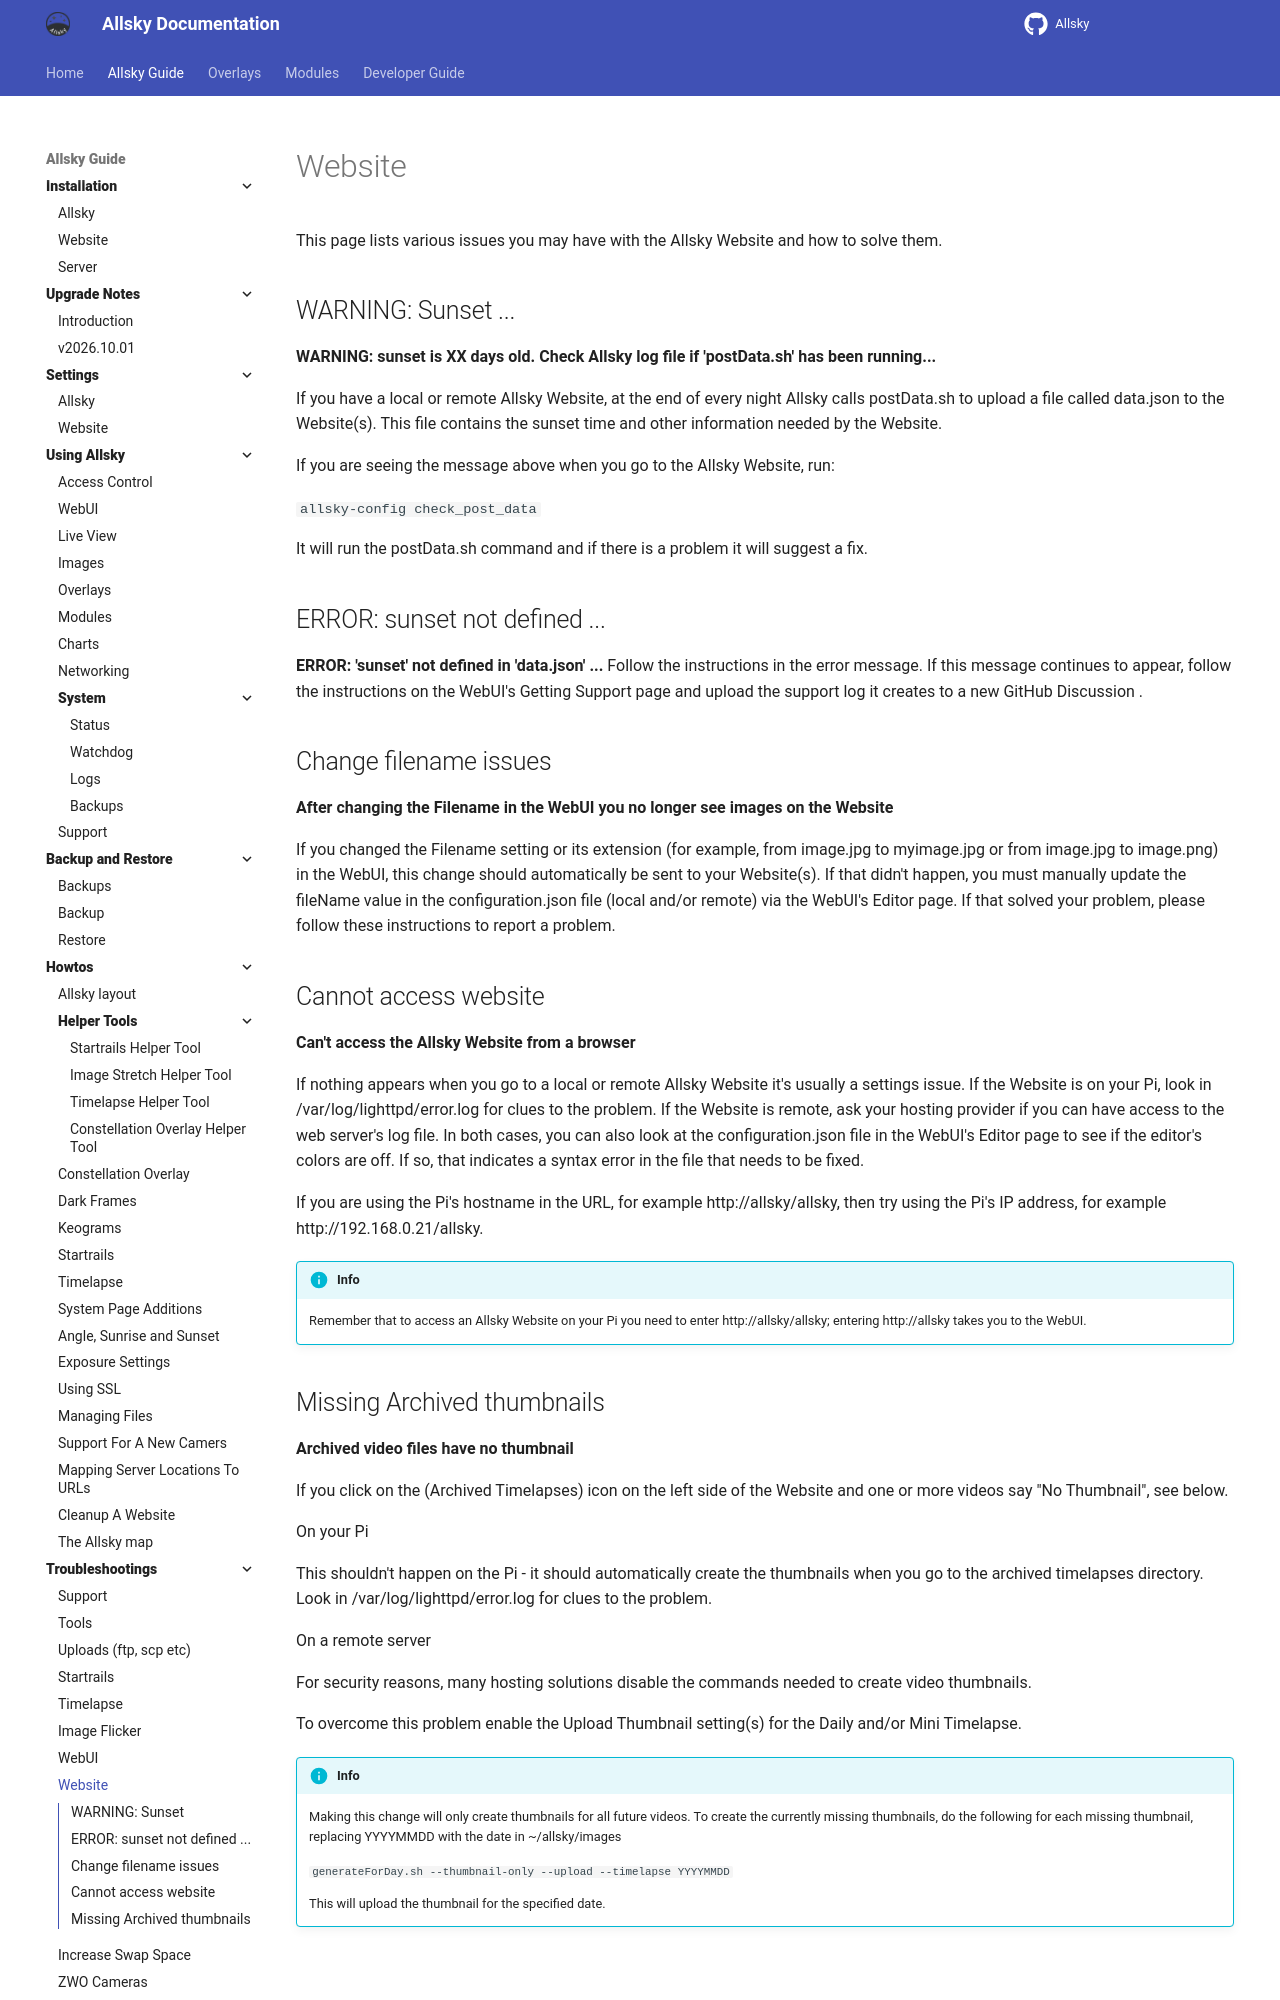

repository: AllskyTeam/allsky · page: allsky_guide/troubleshooting/website.html · generator: mkdocs

This page lists various issues you may have with the Allsky Website and how to solve them.

## WARNING: Sunset ... { data-toc-label="WARNING: Sunset" }
**WARNING: sunset is XX days old. Check Allsky log file if 'postData.sh' has been running...**

If you have a local or remote Allsky Website, at the end of every night Allsky calls postData.sh to upload a file called data.json to the Website(s). This file contains the sunset time and other information needed by the Website.

If you are seeing the message above when you go to the Allsky Website, run:

`allsky-config  check_post_data`

It will run the postData.sh command and if there is a problem it will suggest a fix.

## ERROR: sunset not defined ...
**ERROR: 'sunset' not defined in 'data.json' ...**
Follow the instructions in the error message. If this message continues to appear, follow the instructions on the WebUI's Getting Support page and upload the support log it creates to a new GitHub Discussion  .

## Change filename issues
**After changing the Filename in the WebUI you no longer see images on the Website**

If you changed the Filename setting or its extension (for example, from image.jpg to myimage.jpg or from image.jpg to image.png) in the WebUI, this change should automatically be sent to your Website(s). If that didn't happen, you must manually update the fileName value in the configuration.json file (local and/or remote) via the WebUI's Editor page. If that solved your problem, please follow these instructions to report a problem.

## Cannot access website
**Can't access the Allsky Website from a browser**

If nothing appears when you go to a local or remote Allsky Website it's usually a settings issue. If the Website is on your Pi, look in /var/log/lighttpd/error.log for clues to the problem. If the Website is remote, ask your hosting provider if you can have access to the web server's log file.
In both cases, you can also look at the configuration.json file in the WebUI's Editor page to see if the editor's colors are off. If so, that indicates a syntax error in the file that needs to be fixed.

If you are using the Pi's hostname in the URL, for example http://allsky/allsky, then try using the Pi's IP address, for example http://192.168.0.21/allsky.

!!! info  "Info"

    Remember that to access an Allsky Website on your Pi you need to enter http://allsky/allsky; entering http://allsky takes you to the WebUI.
